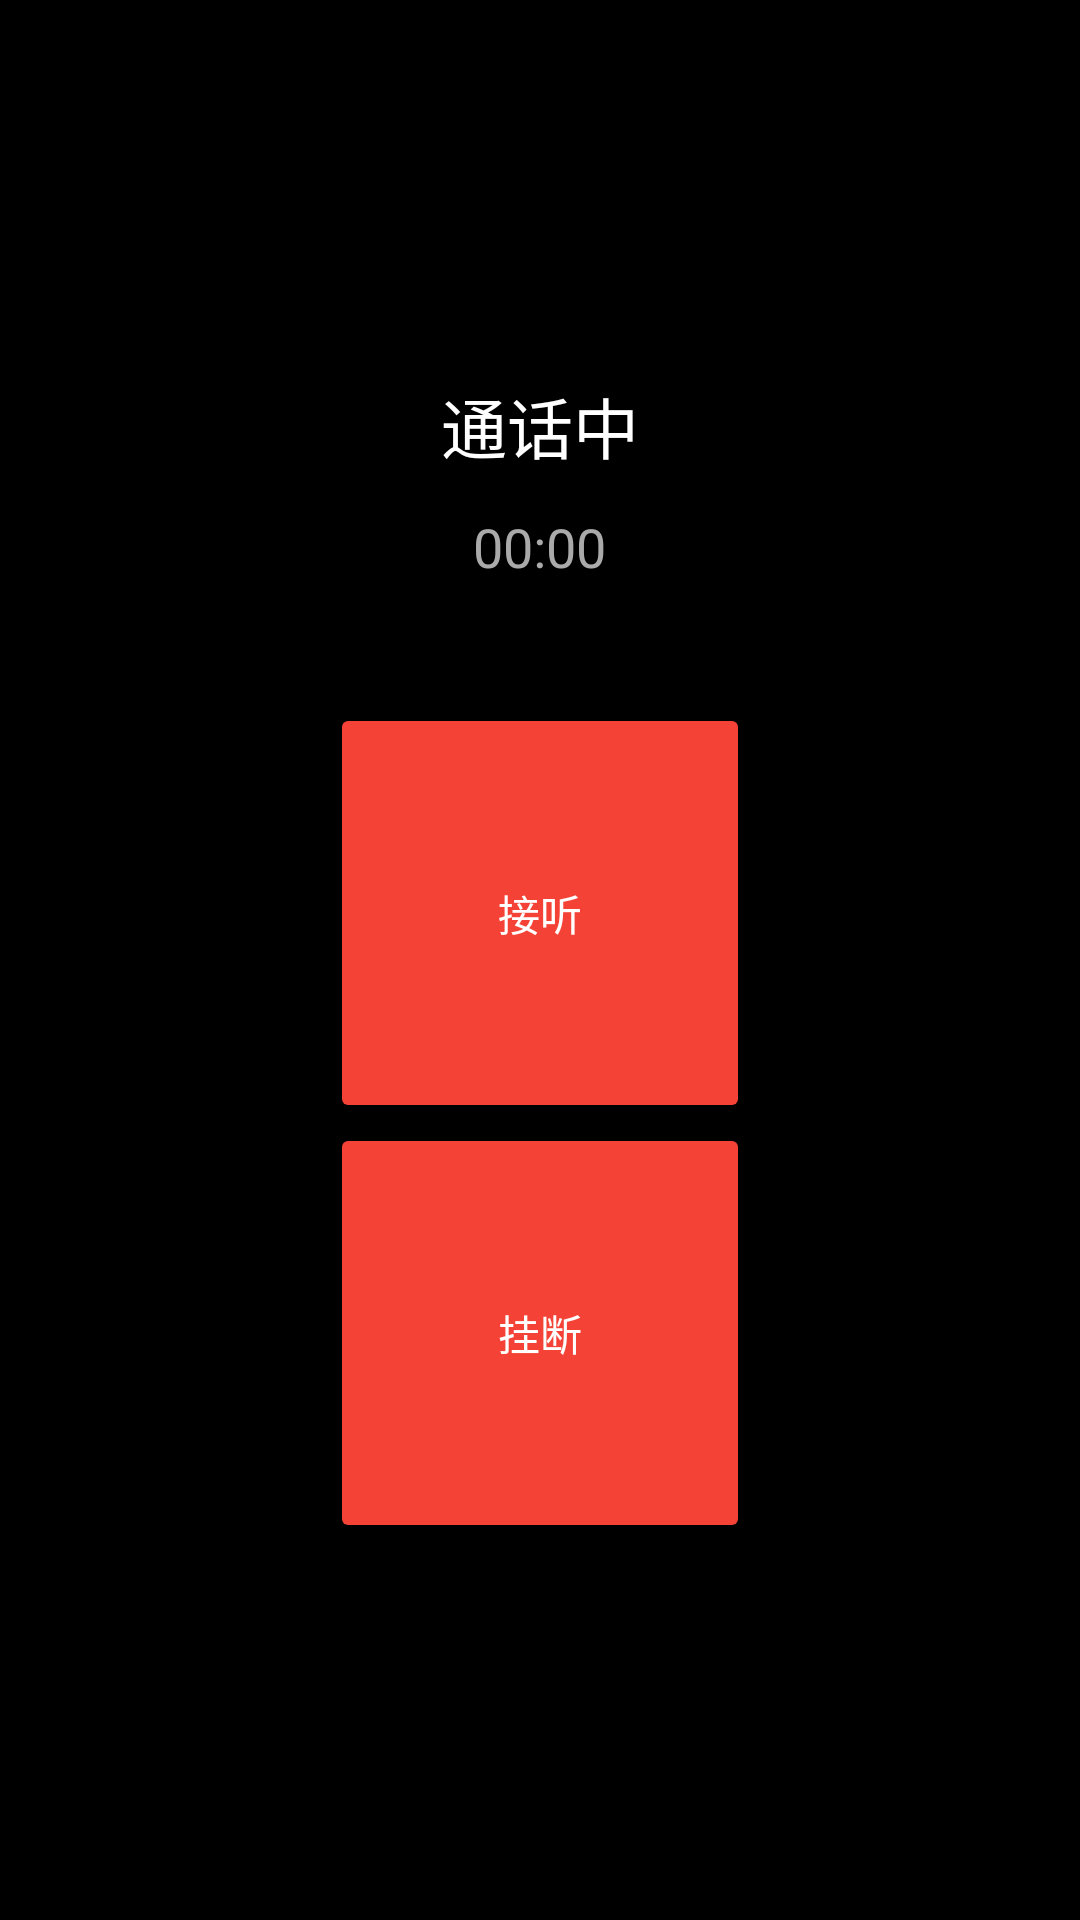

Here is an Android app screen rendered from its layout file. Give the layout XML and the strings, colors and styles it references.
<!-- AndroidManifest.xml: activity theme Theme.CallActivity -->
<!-- res/layout/activity_call.xml -->
<LinearLayout xmlns:android="http://schemas.android.com/apk/res/android"
    android:orientation="vertical"
    android:background="#000000"
    android:layout_width="match_parent"
    android:layout_height="match_parent"
    android:gravity="center"
    android:padding="24dp">

    <TextView
        android:id="@+id/tvState"
        android:text="通话中"
        android:textColor="#FFFFFF"
        android:textSize="22sp"
        android:layout_marginBottom="12dp"
        android:layout_width="wrap_content"
        android:layout_height="wrap_content"/>

    <TextView
        android:id="@+id/tvTimer"
        android:text="00:00"
        android:textColor="#AAAAAA"
        android:textSize="18sp"
        android:layout_marginBottom="40dp"
        android:layout_width="wrap_content"
        android:layout_height="wrap_content"/>

    <Button
        android:id="@+id/btn_accept"
        android:layout_width="140dp"
        android:layout_height="140dp"
        android:text="接听"
        android:textColor="#FFFFFF"
        android:backgroundTint="#F44336"/>

    <Button
        android:id="@+id/btn_hangup"
        android:layout_width="140dp"
        android:layout_height="140dp"
        android:text="挂断"
        android:textColor="#FFFFFF"
        android:backgroundTint="#F44336"/>
</LinearLayout>
<!-- resources referenced by this layout -->
<resources>
  <style name="Theme.CallActivity" parent="Theme.AppCompat.NoActionBar">
          
          <item name="android:windowIsTranslucent">false</item>
          <item name="android:windowFullscreen">true</item>
          <item name="android:windowBackground">@android:color/white</item>
          <item name="android:windowIsFloating">false</item>
          <item name="android:windowAnimationStyle">@null</item>
      </style>
</resources>
